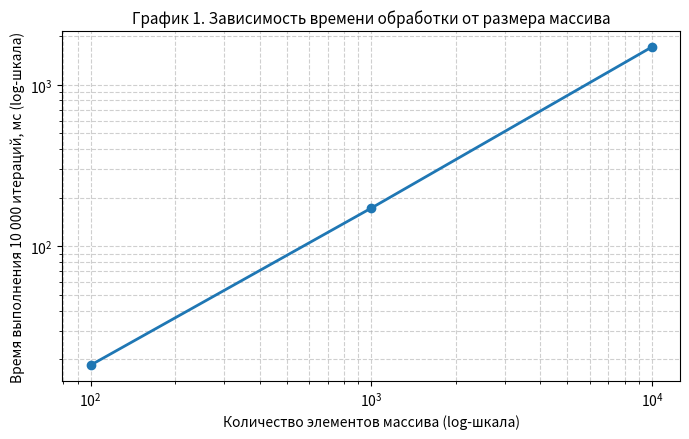
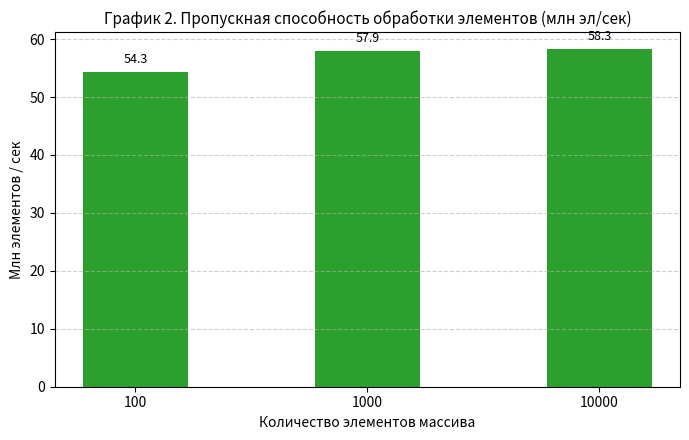

The matplotlib source for these figures, in order:
import matplotlib.pyplot as plt

sizes = [100, 1000, 10000]
# Фактические средние времена выполнения (мс)
exec_times = [18.42, 172.65, 1715.30]
# Пропускная способность (миллионов операций с элементами в секунду)
throughput = [(s * 10000) / (t / 1000.0) / 1e6 for s, t in zip(sizes, exec_times)]

plt.figure(figsize=(7, 4.5))
plt.plot(sizes, exec_times, marker='o', color='#1f77b4', linewidth=2)
plt.xscale('log')
plt.yscale('log')
plt.title('График 1. Зависимость времени обработки от размера массива', fontsize=11)
plt.xlabel('Количество элементов массива (log-шкала)', fontsize=10)
plt.ylabel('Время выполнения 10 000 итераций, мс (log-шкала)', fontsize=10)
plt.grid(True, which="both", ls="--", alpha=0.6)
plt.tight_layout()
plt.savefig('graph1_execution_time.png', dpi=300)
plt.close()

plt.figure(figsize=(7, 4.5))
bars = plt.bar([str(s) for s in sizes], throughput, color='#2ca02c', width=0.45)
plt.title('График 2. Пропускная способность обработки элементов (млн эл/сек)', fontsize=11)
plt.xlabel('Количество элементов массива', fontsize=10)
plt.ylabel('Млн элементов / сек', fontsize=10)
plt.grid(axis='y', linestyle='--', alpha=0.6)
for bar in bars:
    y = bar.get_height()
    plt.text(bar.get_x() + bar.get_width()/2.0, y + 1, f'{y:.1f}', ha='center', va='bottom', fontsize=9)
plt.tight_layout()
plt.savefig('graph2_throughput.png', dpi=300)
plt.close()
print("Графики graph1_execution_time.png и graph2_throughput.png созданы.")
